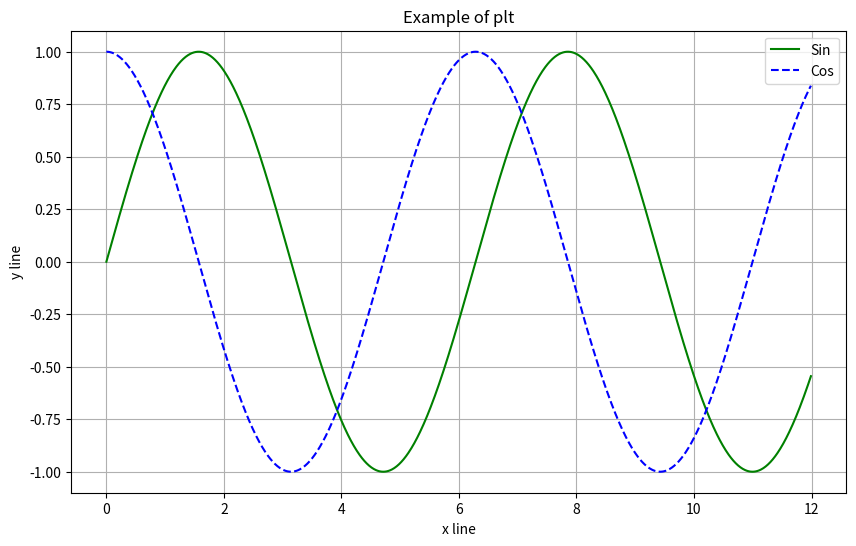

Python code for this plot:
# Mat04.py

import matplotlib.pyplot as plt
import numpy as np

a = np.arange(0,12,0.01)
b = np.sin(a)
c = np.cos(a)

plt.figure(figsize=(10,6))
plt.plot(a,b,'g',label='Sin')
plt.plot(a,c,
         color='blue',linestyle='dashed',
         label='Cos')
plt.grid()
plt.legend()
plt.xlabel('x line')
plt.ylabel('y line')
plt.title('Example of plt')
plt.show()
